Run: headless pygame with SDL's dummy video driver; simulated clock (each Clock.tick advances the game by its frame time, no real sleeping); random seed 0; keys injected as events and as key.get_pressed() state; no mouse input.
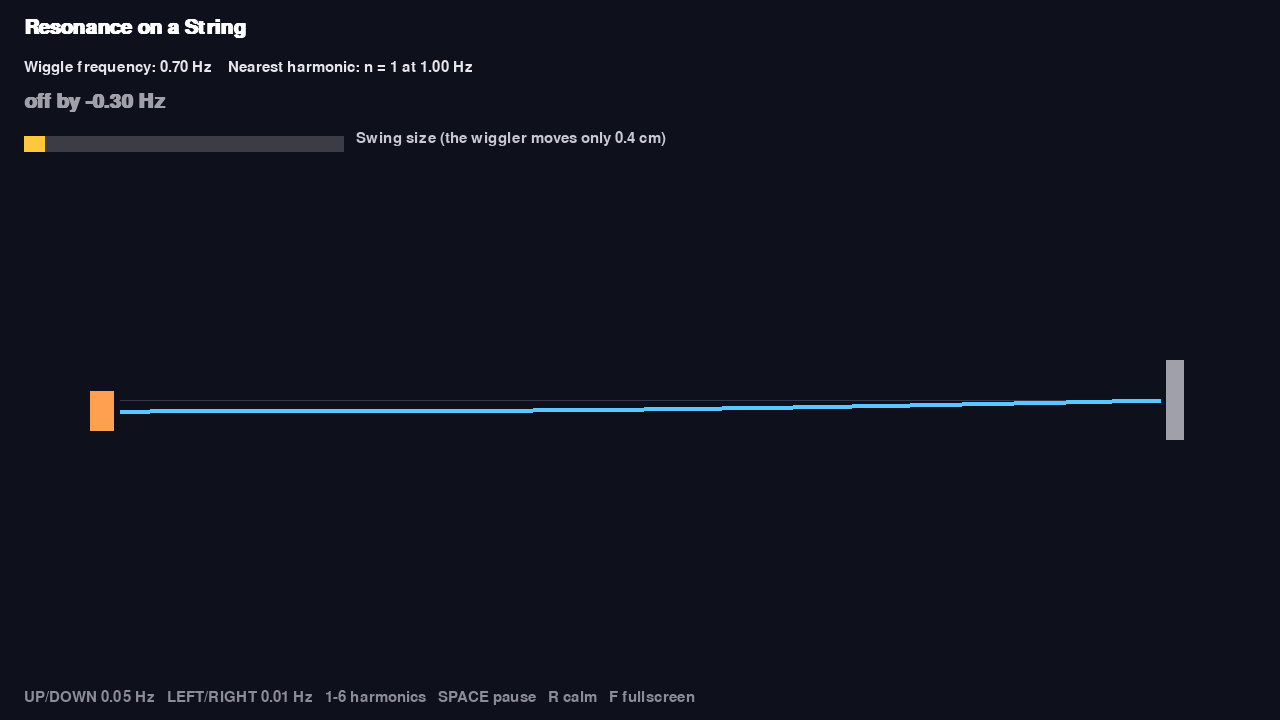
Frame 1 of 4 · flips 1–60 · no input
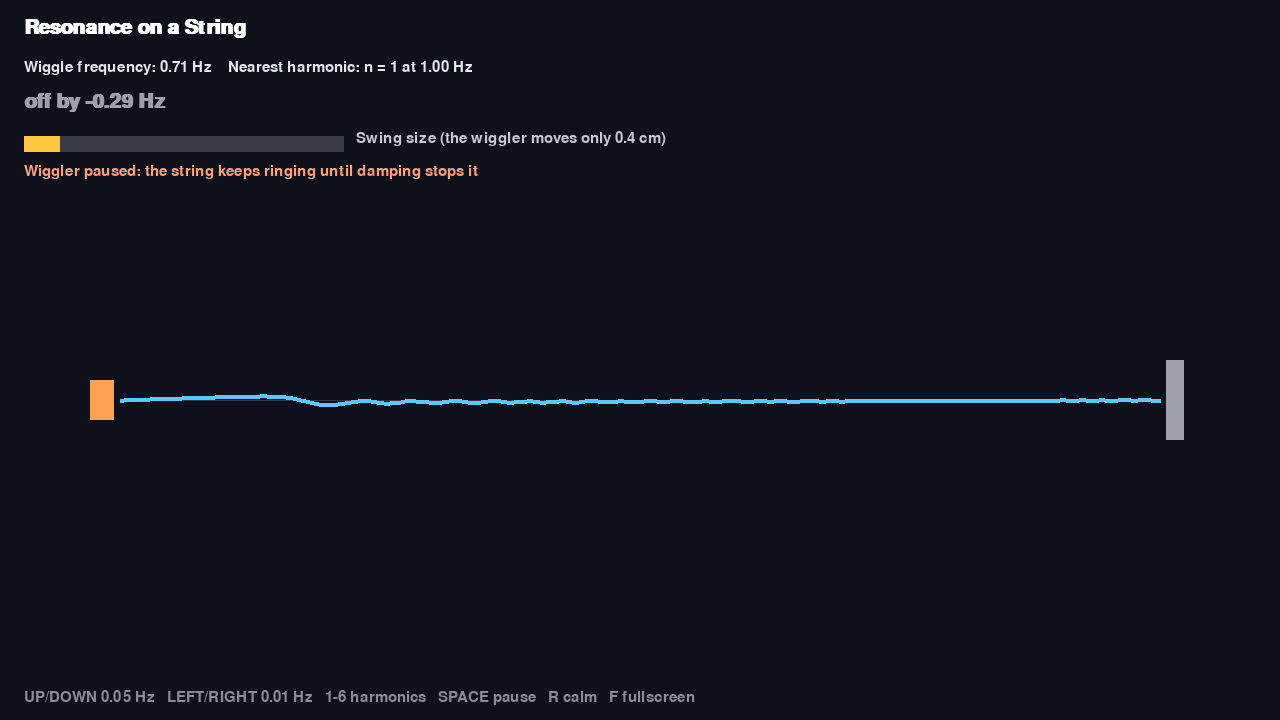
Frame 2 of 4 · flips 61–180 · tapped SPACE, RETURN · held RIGHT (→), D
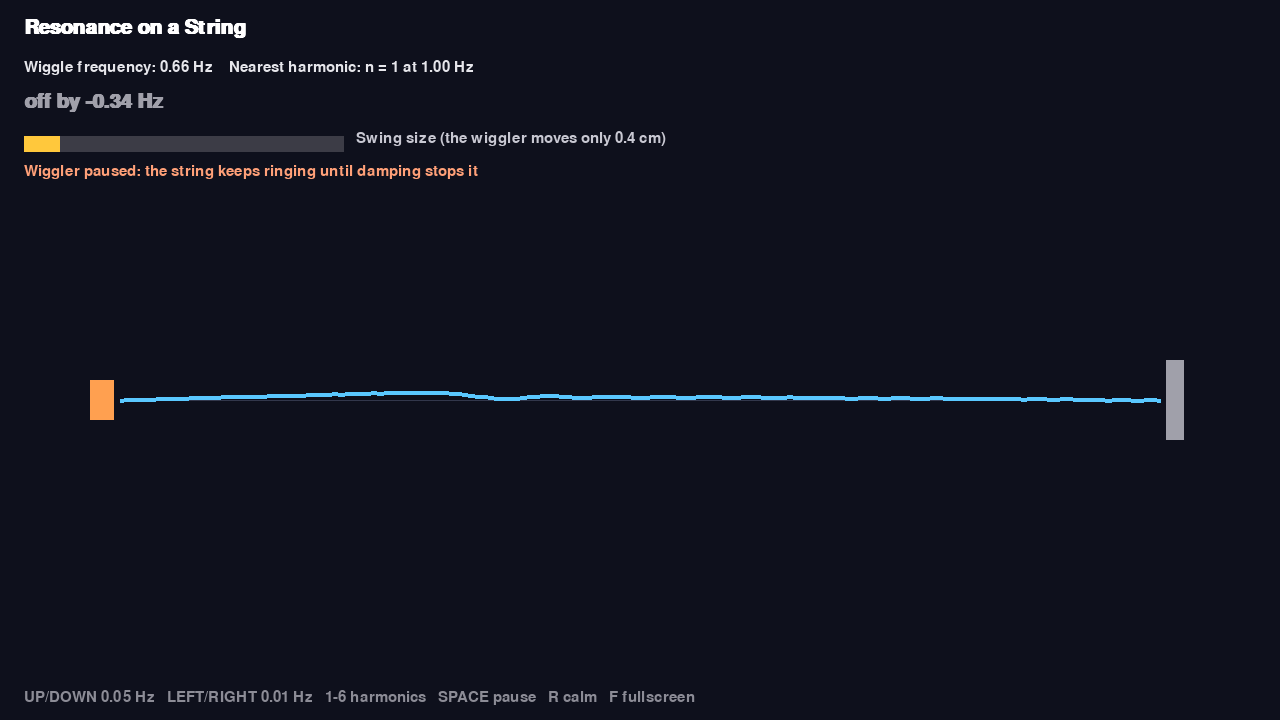
Frame 3 of 4 · flips 181–300 · held DOWN (↓), S
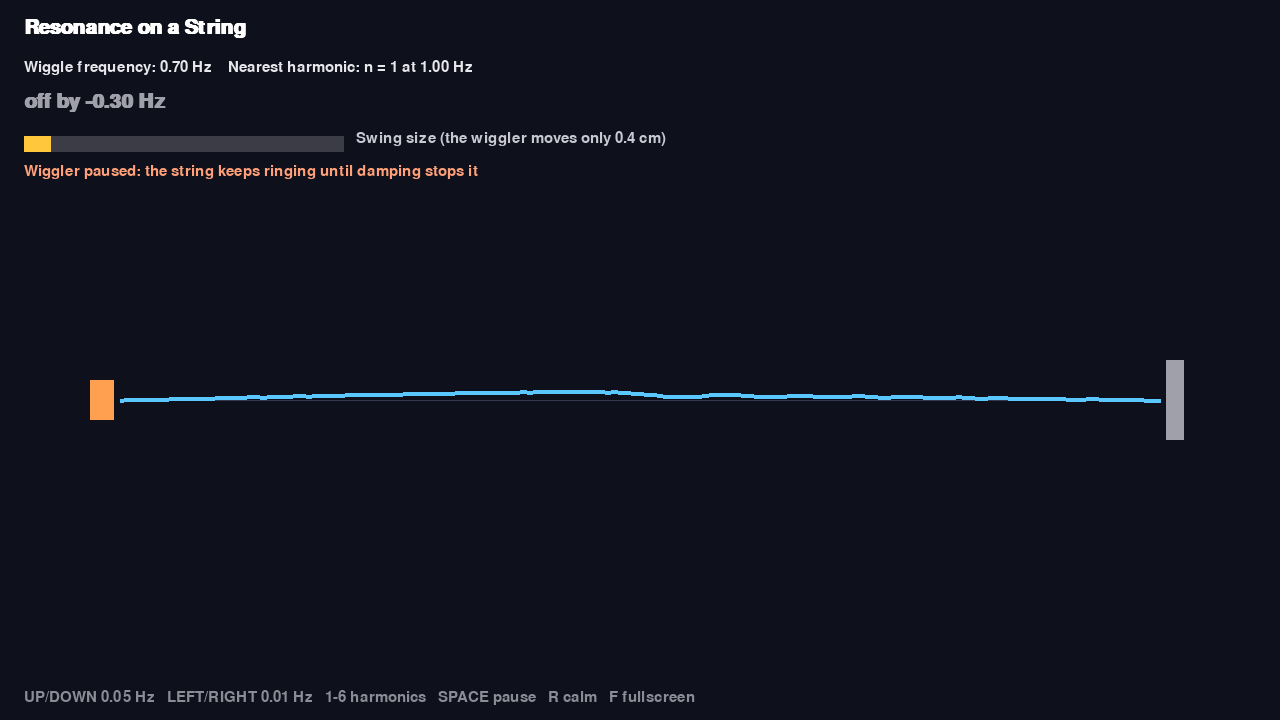
Frame 4 of 4 · flips 301–420 · held LEFT (←), A, UP (↑), W

The pygame program that drew these frames:

"""
RESONANCE ON A STRING
The left end of a string is wiggled up and down. At most frequencies the
string just shivers. At special frequencies (the harmonics) the waves line up
and the string swings hugely: that is resonance. Count the nodes (still points).

The string is set up so its first harmonic is exactly 1 Hz.
Harmonic n is at n Hz: 1, 2, 3, 4 ...

Controls
  UP / DOWN       frequency up / down by 0.05 Hz
  RIGHT / LEFT    frequency up / down by 0.01 Hz (fine tuning)
  1 to 6          jump straight to harmonic 1 to 6
  SPACE           pause the wiggling (watch the string ring by itself)
  R               calm the string down
  F               fullscreen on / off
  ESC             quit
"""
import math
import pygame

# ===================== PLAY WITH ME =====================
DRIVE_FREQUENCY = 0.70   # Hz: how fast the left end wiggles (start off-resonance)
DRIVE_SIZE = 0.004       # how far the left end moves (tiny!)
WAVE_SPEED = 2.0         # metres per second; harmonic 1 = WAVE_SPEED / (2 x LENGTH)
STRING_LENGTH = 1.0      # metres
DAMPING = 0.15            # energy loss: 0 = none (it grows forever!), 1 = very floppy
POINTS = 160             # how many pieces the string is made of
TIME_SPEED = 1.0
# ========================================================

pygame.init()
WIDTH, HEIGHT = 1280, 720
screen = pygame.display.set_mode((WIDTH, HEIGHT))
pygame.display.set_caption("Resonance on a String")
clock = pygame.time.Clock()
font = pygame.font.SysFont("arial", 22)
big_font = pygame.font.SysFont("arial", 30, bold=True)

dx = STRING_LENGTH / POINTS
dt_max = 0.9 * dx / WAVE_SPEED          # small enough for the maths to stay stable
u = [0.0] * (POINTS + 1)                # height of each point now
u_old = [0.0] * (POINTS + 1)            # height one step ago
t = 0.0
driving = True
peak_history = []


def first_harmonic():
    return WAVE_SPEED / (2 * STRING_LENGTH)


def step(dt):
    """Wave equation: acceleration = speed² x curvature, minus damping."""
    global u, u_old, t
    c2 = (WAVE_SPEED * dt / dx) ** 2
    damp = DAMPING * dt
    new = [0.0] * (POINTS + 1)
    for i in range(1, POINTS):
        curvature = u[i + 1] - 2 * u[i] + u[i - 1]
        new[i] = (2 * u[i] - (1 - damp) * u_old[i] + c2 * curvature) / (1 + damp)
    t += dt
    new[0] = DRIVE_SIZE * math.sin(2 * math.pi * DRIVE_FREQUENCY * t) if driving else 0.0
    new[POINTS] = 0.0                    # the right end is tied down
    u_old, u = u, new


running = True
while running:
    frame = clock.tick(60) / 1000 * TIME_SPEED
    for event in pygame.event.get():
        if event.type == pygame.QUIT:
            running = False
        elif event.type == pygame.KEYDOWN:
            if event.key == pygame.K_ESCAPE:
                running = False
            elif event.key == pygame.K_UP:
                DRIVE_FREQUENCY = round(DRIVE_FREQUENCY + 0.05, 2)
            elif event.key == pygame.K_DOWN:
                DRIVE_FREQUENCY = max(0.05, round(DRIVE_FREQUENCY - 0.05, 2))
            elif event.key == pygame.K_RIGHT:
                DRIVE_FREQUENCY = round(DRIVE_FREQUENCY + 0.01, 2)
            elif event.key == pygame.K_LEFT:
                DRIVE_FREQUENCY = max(0.01, round(DRIVE_FREQUENCY - 0.01, 2))
            elif pygame.K_1 <= event.key <= pygame.K_6:
                DRIVE_FREQUENCY = round((event.key - pygame.K_0) * first_harmonic(), 2)
            elif event.key == pygame.K_SPACE:
                driving = not driving
            elif event.key == pygame.K_r:
                u = [0.0] * (POINTS + 1)
                u_old = [0.0] * (POINTS + 1)
            elif event.key == pygame.K_f:
                pygame.display.toggle_fullscreen()

    steps = max(1, math.ceil(frame / dt_max))
    for _ in range(steps):
        step(frame / steps)

    peak = max(abs(v) for v in u)
    peak_history = (peak_history + [peak])[-240:]
    swing = max(peak_history)

    screen.fill((14, 16, 28))
    left, right, mid = 120, WIDTH - 120, HEIGHT / 2 + 40
    scale = 260 / max(0.08, swing)       # zoom out automatically when it swings a lot
    scale = min(scale, 6000)
    pts = [(left + (right - left) * i / POINTS, mid - u[i] * scale) for i in range(POINTS + 1)]
    pygame.draw.line(screen, (50, 55, 75), (left, mid), (right, mid), 1)
    pygame.draw.lines(screen, (90, 200, 255), False, pts, 4)
    pygame.draw.rect(screen, (255, 160, 80), (left - 30, pts[0][1] - 20, 24, 40))    # the wiggler
    pygame.draw.rect(screen, (160, 160, 170), (right + 6, mid - 40, 18, 80))         # the wall

    n_near = max(1, round(DRIVE_FREQUENCY / first_harmonic()))
    target = n_near * first_harmonic()
    off_by = DRIVE_FREQUENCY - target
    on_resonance = abs(off_by) < 0.03
    screen.blit(big_font.render("Resonance on a String", True, (255, 255, 255)), (24, 18))
    screen.blit(font.render(f"Wiggle frequency: {DRIVE_FREQUENCY:.2f} Hz    "
                            f"Nearest harmonic: n = {n_near} at {target:.2f} Hz", True, (230, 230, 235)), (24, 60))
    status = "RESONANCE!" if on_resonance else f"off by {off_by:+.2f} Hz"
    screen.blit(big_font.render(status, True, (255, 200, 60) if on_resonance else (160, 160, 170)), (24, 92))
    bar = min(1.0, swing / 0.06)
    pygame.draw.rect(screen, (60, 60, 70), (24, 136, 320, 16))
    pygame.draw.rect(screen, (255, 200, 60), (24, 136, int(320 * bar), 16))
    screen.blit(font.render(f"Swing size (the wiggler moves only {DRIVE_SIZE * 100:.1f} cm)", True, (200, 200, 210)),
                (356, 131))
    if not driving:
        screen.blit(font.render("Wiggler paused: the string keeps ringing until damping stops it",
                                True, (255, 160, 120)), (24, 164))
    screen.blit(font.render("UP/DOWN 0.05 Hz   LEFT/RIGHT 0.01 Hz   1-6 harmonics   SPACE pause   R calm   F fullscreen",
                            True, (140, 140, 150)), (24, HEIGHT - 30))
    pygame.display.flip()

pygame.quit()
